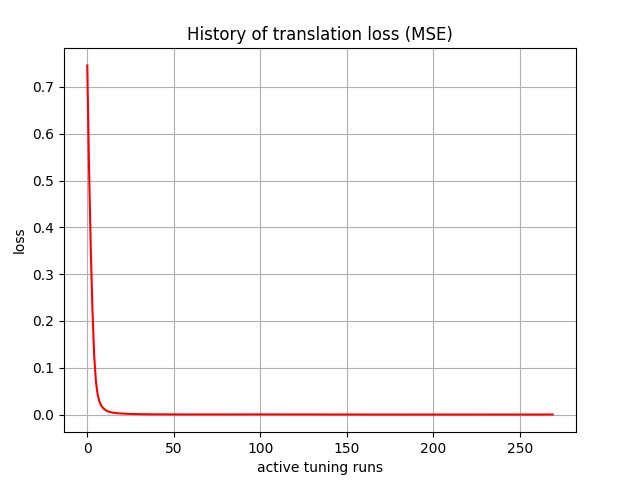

Data behind this chart, as committed beside it:
, 0
0, 0.746
1, 0.5305
2, 0.3571
3, 0.2226
4, 0.1258
5, 0.07081
6, 0.04263
7, 0.02778
8, 0.01959
9, 0.01455
10, 0.01117
11, 0.00868
12, 0.006846
13, 0.005596
14, 0.004696
15, 0.004019
16, 0.003503
17, 0.003084
18, 0.002735
19, 0.002449
20, 0.002202
21, 0.001988
22, 0.001807
23, 0.001646
24, 0.001506
25, 0.001384
26, 0.001274
27, 0.001178
28, 0.001093
29, 0.001015
30, 0.0009467
31, 0.0008861
32, 0.0008297
33, 0.0007801
34, 0.000736
35, 0.0006944
36, 0.0006591
37, 0.0006271
38, 0.0005962
39, 0.0005704
40, 0.0005468
41, 0.0005235
42, 0.0005033
43, 0.0004849
44, 0.0004668
45, 0.0004506
46, 0.000436
47, 0.0004216
48, 0.0004095
49, 0.0003984
50, 0.0003871
51, 0.0003794
52, 0.000372
53, 0.000364
54, 0.0003587
55, 0.0003535
56, 0.0003476
57, 0.0003441
58, 0.0003407
59, 0.0003364
... 210 more rows
